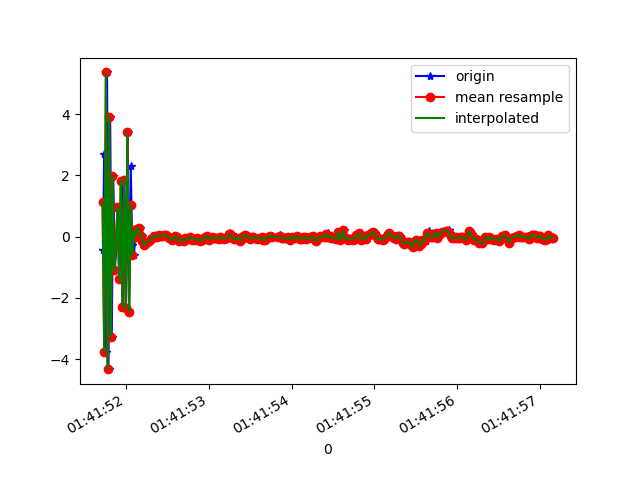

The data file committed next to this chart (first rows):
1618191711727, 887374669795003, -0.4480152, -0.1869955, 9.2027445
1618191711739, 887374689025773, 2.705, 0.04461, -7.715
1618191711758, 887374708381912, -3.77, -0.7646, 4.065
1618191711774, 887374727612682, 5.36, 0.5866, -0.5695
1618191711792, 887374746843452, -4.325, -1.092, -3.667
1618191711812, 887374766074222, 3.917, 0.6008, 5.868
1618191711831, 887374785304992, -3.268, -0.8456, -8.242
1618191711849, 887374804535762, 1.983, 0.2193, 8.331
1618191711869, 887374823766532, -1.095, -0.4316, -9.782
1618191711887, 887374842997302, -0.3119, -0.07601, 8.771
1618191711907, 887374862228072, 0.9516, -0.322, -9.426
1618191711925, 887374881458842, -1.394, -0.1335, 8.359
1618191711953, 887374900689612, 1.831, -0.1098, -8.933
1618191711966, 887374919920382, -2.302, -0.0941, 7.672
1618191711983, 887374939151152, 1.861, 0.1993, -8.224
1618191712002, 887374958381922, -2.315, -0.4814, 6.554
1618191712022, 887374977612692, 3.417, 0.1745, -7.255
1618191712040, 887374996843462, -2.445, -0.5081, 6.191
1618191712060, 887375016074232, 2.308, 0.2197, -7.873
1618191712078, 887375035305002, -0.2573, -0.2679, 6.345
1618191712099, 887375054535772, -0.5944, -0.1974, 0.5497
1618191712117, 887375073766542, 0.2024, -0.1374, -0.2943
1618191712136, 887375092997312, -0.003755, -0.1946, -0.5925
1618191712153, 887375112228082, 0.2488, -0.05598, -0.5651
1618191712172, 887375131458852, 0.2768, 0.1155, -0.5946
1618191712192, 887375150689622, 0.03733, 0.06951, -0.4576
1618191712211, 887375169920392, -0.1413, -0.1221, -0.4279
1618191712229, 887375189151162, -0.2757, -0.2787, -0.3281
1618191712250, 887375208381932, -0.2177, -0.3029, -0.2122
1618191712269, 887375227612702, -0.1808, -0.207, -0.2593
1618191712287, 887375246843472, -0.1514, -0.1083, -0.296
1618191712309, 887375266074242, -0.08195, -0.04362, -0.3385
1618191712325, 887375285305012, -0.03577, -0.2577, -0.5126
1618191712345, 887375304535782, 0.0327, -0.2444, -0.2139
1618191712363, 887375323766552, 0.01939, -0.2191, -0.2616
1618191712382, 887375342997322, -0.001305, -0.1304, -0.3624
1618191712402, 887375362228092, 0.05686, -0.05258, -0.4363
1618191712421, 887375381458862, 0.02617, -0.06944, -0.4736
1618191712442, 887375400689632, 0.01703, -0.1245, -0.4578
1618191712459, 887375419920402, 0.03495, -0.1122, -0.4737
1618191712478, 887375439151172, 0.04393, -0.07757, -0.4834
1618191712498, 887375458381942, 0.04585, -0.1126, -0.425
1618191712515, 887375477612712, 0.005607, -0.06847, -0.4975
1618191712535, 887375496843482, -0.03194, -0.0829, -0.4556
1618191712554, 887375516074252, -0.04146, -0.2176, -0.3963
1618191712573, 887375535305022, -0.1184, -0.1524, -0.3442
1618191712592, 887375554535792, -0.04051, -0.058, -0.3686
1618191712610, 887375573766562, 0.02644, -0.02852, -0.3222
1618191712631, 887375592997332, -0.02751, -0.09104, -0.2853
1618191712649, 887375612228102, -0.1465, -0.1289, -0.2503
1618191712668, 887375631458872, -0.117, -0.07864, -0.1904
1618191712688, 887375650689642, -0.1064, 0.004305, -0.2159
1618191712706, 887375669920412, -0.1416, -0.01722, -0.3915
1618191712726, 887375689151182, -0.0564, 0.02546, -0.1406
1618191712743, 887375708381952, -0.06502, 0.05508, -0.1263
1618191712762, 887375727612722, -0.03458, 0.09198, -0.1787
1618191712782, 887375746843492, -0.006101, 0.08433, -0.1646
1618191712802, 887375766074262, -0.1135, 0.05294, -0.1335
1618191712822, 887375785305032, -0.134, 0.07688, -0.0683
1618191712839, 887375804535802, -0.03461, 0.1095, -0.09111
1618191712859, 887375823766572, -0.09762, 0.05978, -0.1997
... 224 more rows
